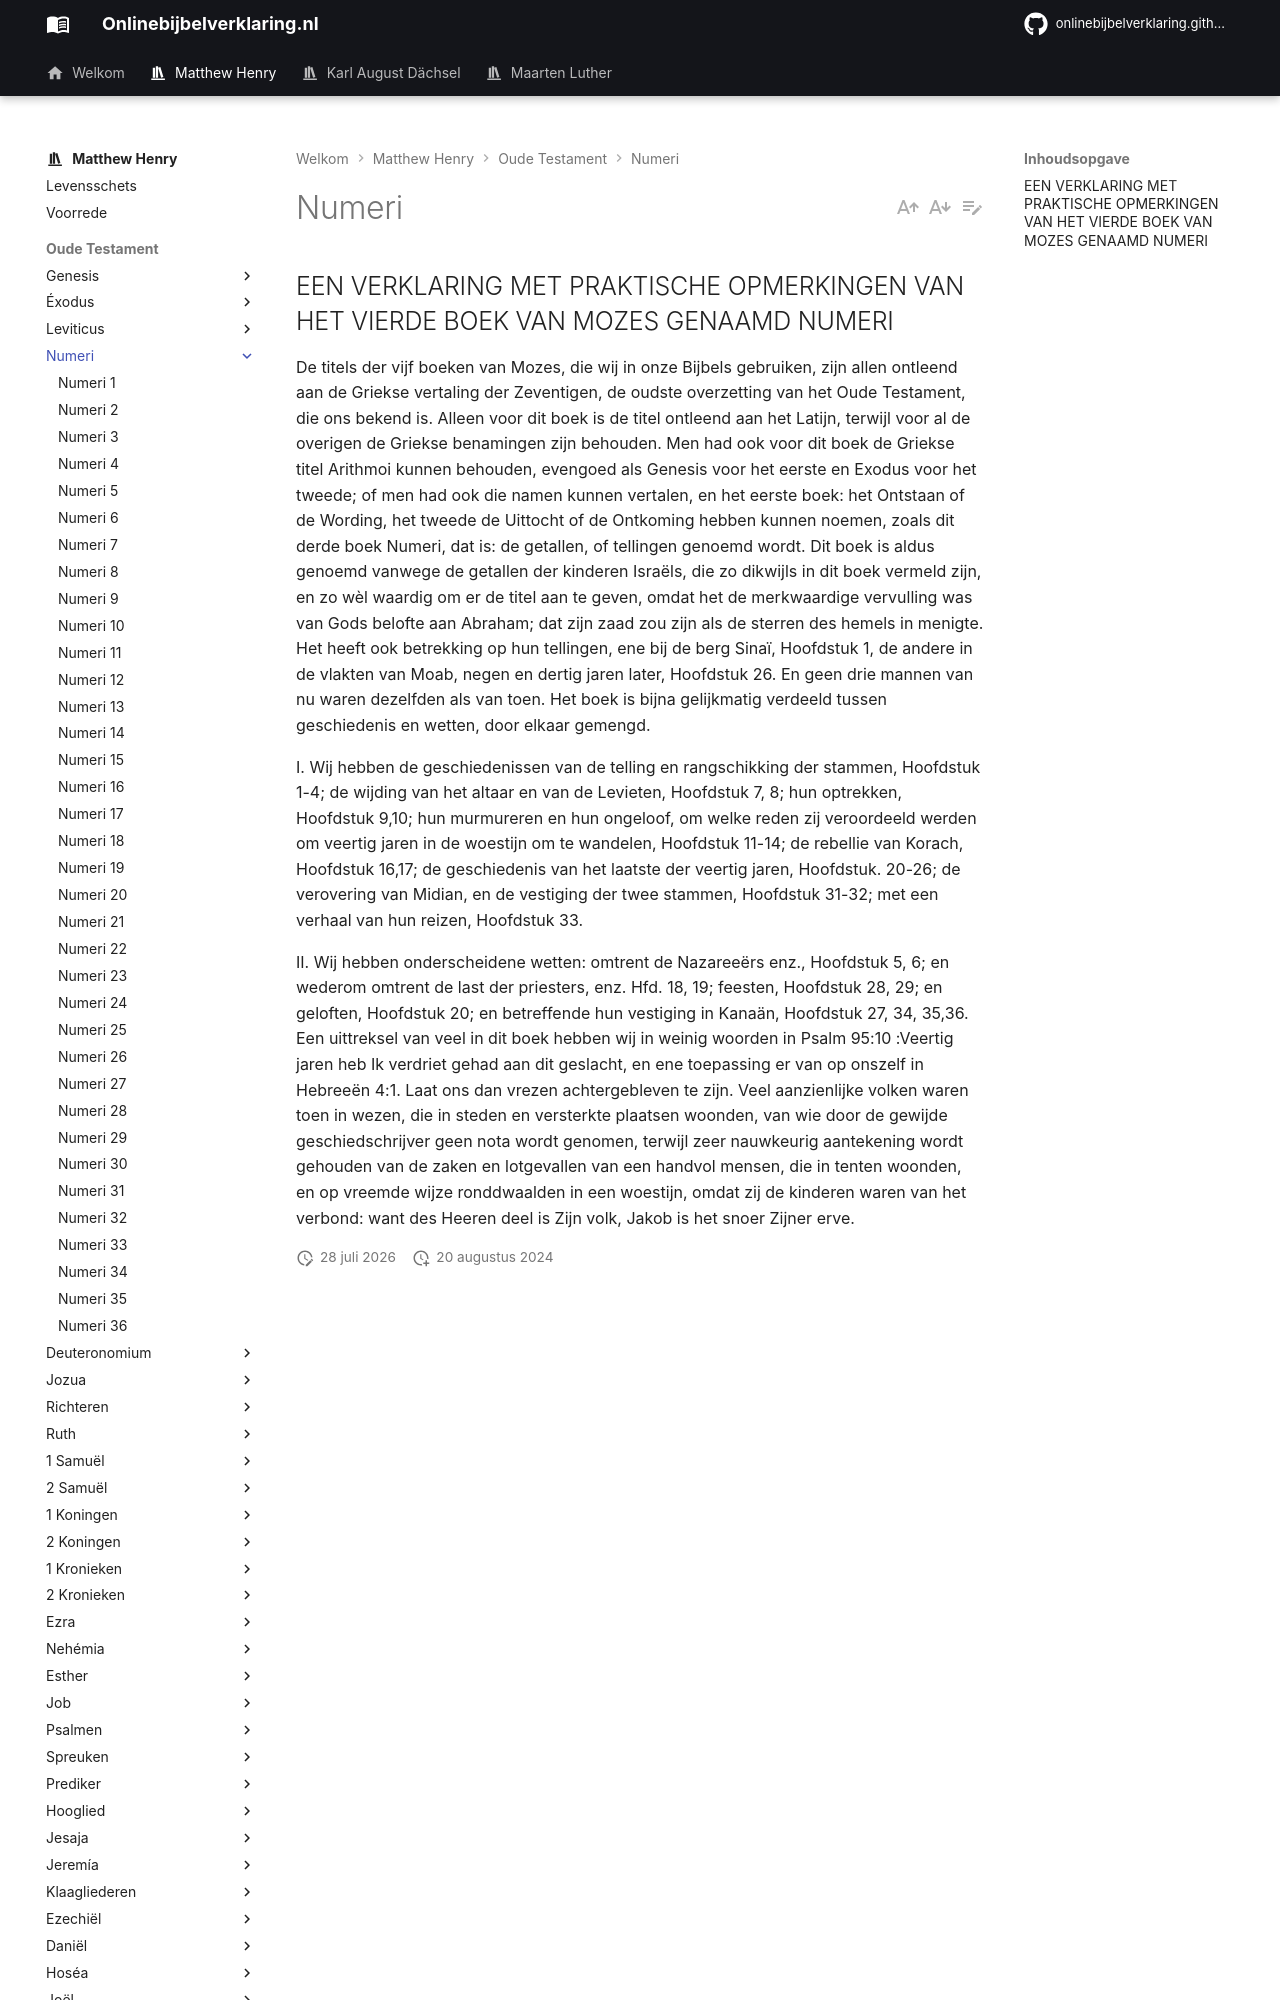

repository: onlinebijbelverklaring/dev-preview · page: matthewhenry/Numeri/index.html · generator: mkdocs

## EEN VERKLARING MET PRAKTISCHE OPMERKINGEN VAN HET VIERDE BOEK VAN MOZES GENAAMD NUMERI

De titels der vijf boeken van Mozes, die wij in onze Bijbels gebruiken, zijn allen ontleend aan de Griekse vertaling der Zeventigen, de oudste overzetting van het Oude Testament, die ons bekend is. Alleen voor dit boek is de titel ontleend aan het Latijn, terwijl voor al de overigen de Griekse benamingen zijn behouden. Men had ook voor dit boek de Griekse titel Arithmoi kunnen behouden, evengoed als Genesis voor het eerste en Exodus voor het tweede; of men had ook die namen kunnen vertalen, en het eerste boek: het Ontstaan of de Wording, het tweede de Uittocht of de Ontkoming hebben kunnen noemen, zoals dit derde boek Numeri, dat is: de getallen, of tellingen genoemd wordt. Dit boek is aldus genoemd vanwege de getallen der kinderen Israëls, die zo dikwijls in dit boek vermeld zijn, en zo wèl waardig om er de titel aan te geven, omdat het de merkwaardige vervulling was van Gods belofte aan Abraham; dat zijn zaad zou zijn als de sterren des hemels in menigte. Het heeft ook betrekking op hun tellingen, ene bij de berg Sinaï, Hoofdstuk 1, de andere in de vlakten van Moab, negen en dertig jaren later, Hoofdstuk 26. En geen drie mannen van nu waren dezelfden als van toen. Het boek is bijna gelijkmatig verdeeld tussen geschiedenis en wetten, door elkaar gemengd.
